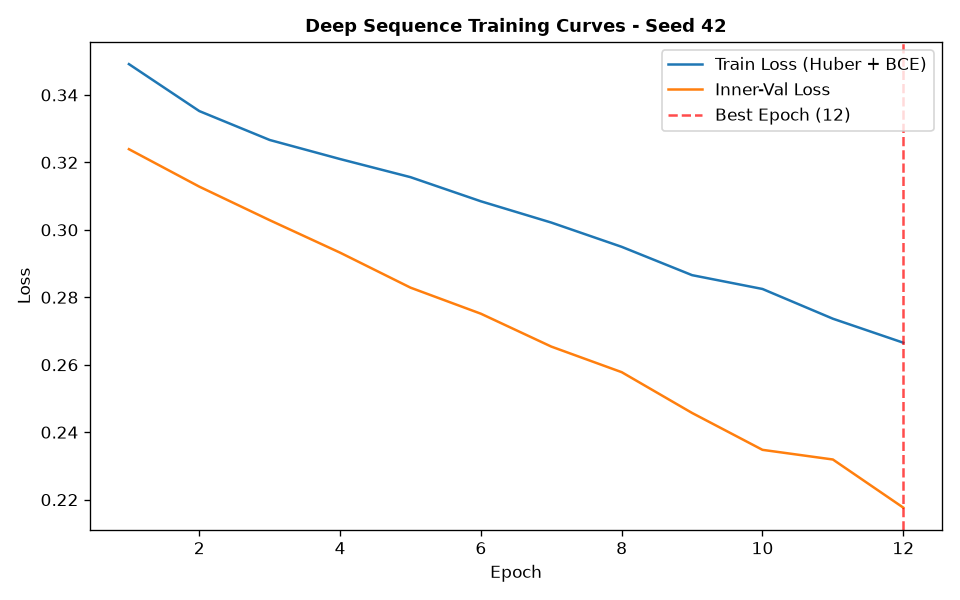

The file beside this chart, header and first rows:
epoch, train_loss, train_ret_loss, train_dir_loss, val_loss, val_ret_loss, val_dir_loss, lr
1, 0.3491, 0.00379, 0.6907, 0.3239, 0.004903, 0.638, 0.001
2, 0.3352, 0.002566, 0.6653, 0.3128, 0.002811, 0.62, 0.001
3, 0.3266, 0.001688, 0.6499, 0.3029, 0.001591, 0.6025, 0.001
4, 0.321, 0.001065, 0.6398, 0.2932, 0.0008398, 0.5848, 0.001
5, 0.3156, 0.000558, 0.6301, 0.2829, 0.0003332, 0.5651, 0.001
6, 0.3085, 0.0002561, 0.6164, 0.2751, 0.0001681, 0.5499, 0.001
7, 0.3022, 0.0001714, 0.604, 0.2654, 0.0001471, 0.5305, 0.001
8, 0.295, 0.0001615, 0.5896, 0.2578, 0.000147, 0.5153, 0.001
9, 0.2866, 0.0001607, 0.5728, 0.2457, 0.0001313, 0.4911, 0.001
10, 0.2825, 0.0001586, 0.5646, 0.2348, 0.000132, 0.4693, 0.001
11, 0.2737, 0.0001555, 0.547, 0.2319, 0.0001327, 0.4636, 0.001
12, 0.2665, 0.0001543, 0.5328, 0.2176, 0.0001362, 0.435, 0.001
